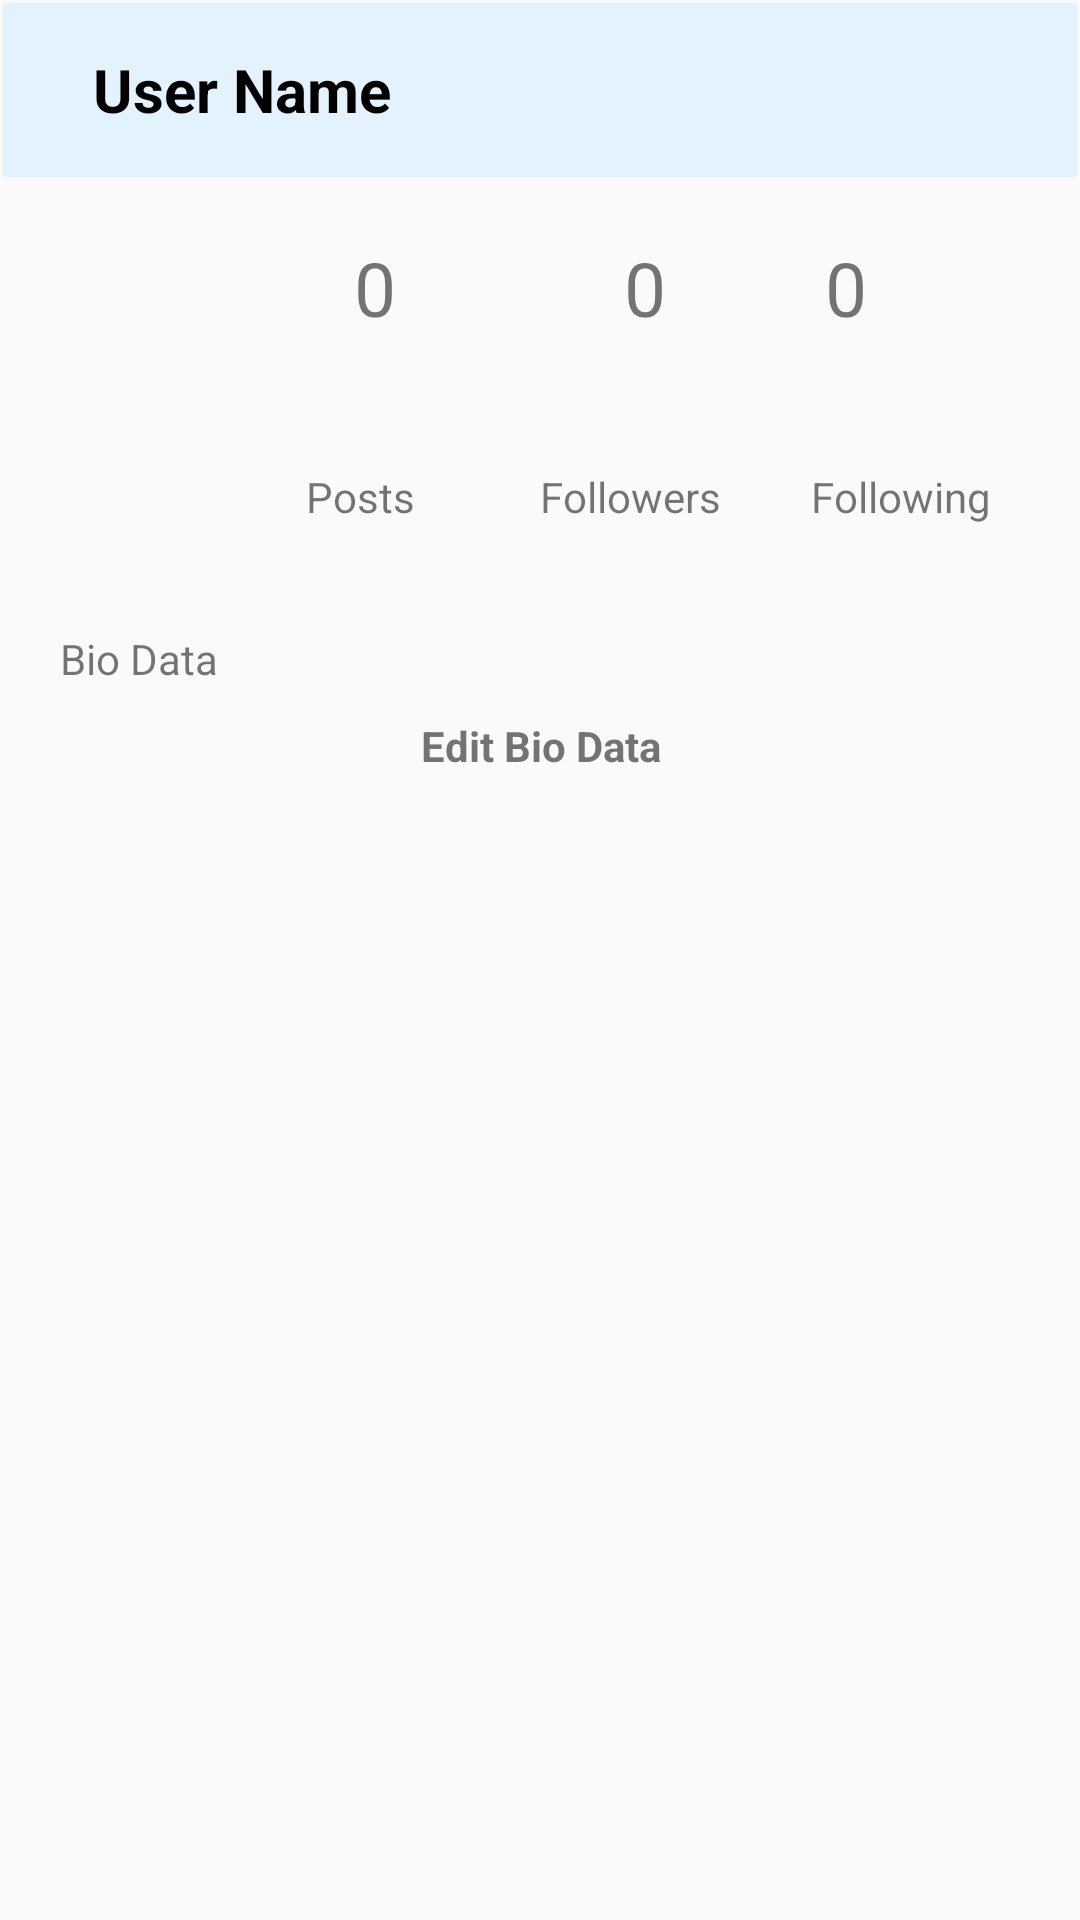

This screen was rendered from an Android layout file. Write that file and the resources it references.
<!-- AndroidManifest.xml: application theme Theme.InstaClone -->
<!-- res/layout/fragment_profile.xml -->
<?xml version="1.0" encoding="utf-8"?>
<LinearLayout xmlns:android="http://schemas.android.com/apk/res/android"
    xmlns:app="http://schemas.android.com/apk/res-auto"
    xmlns:tools="http://schemas.android.com/tools"
    android:layout_width="match_parent"
    android:layout_height="match_parent"
    android:orientation="vertical"
    tools:context="Profile.ProfileFragment">

    <androidx.appcompat.widget.Toolbar
        android:id="@+id/toolBar"
        android:layout_width="match_parent"
        android:layout_height="60dp"
        android:layout_alignParentTop="true"
        android:background="@drawable/rectangle_black_border"
        android:backgroundTint="#e3f2fd">

        <RelativeLayout
            android:layout_width="match_parent"
            android:layout_height="match_parent">

            <TextView
                android:id="@+id/username"
                android:layout_width="wrap_content"
                android:layout_height="wrap_content"
                android:layout_centerVertical="true"
                android:layout_marginStart="15dp"
                android:text="User Name"
                android:textColor="@color/black"
                android:textSize="20sp"
                android:textStyle="bold" />

            <ImageView
                android:id="@+id/profileMenu"
                android:layout_width="30dp"
                android:layout_height="30dp"
                android:layout_alignParentRight="true"
                android:layout_centerVertical="true"
                android:layout_marginEnd="20dp"
                android:src="@drawable/ic_baseline_login_24"

                android:visibility="invisible" />

            <androidx.appcompat.widget.ActionMenuView
                android:id="@+id/profile_menu1"
                android:layout_width="30dp"
                android:layout_height="30dp"
                android:layout_alignParentRight="true"
                android:layout_centerVertical="true"
                android:layout_marginEnd="20dp"
                android:src="@drawable/ic_baseline_more_vert_24"
                android:visibility="visible"
                app:menu="@menu/profile_menu" />

        </RelativeLayout>


    </androidx.appcompat.widget.Toolbar>

    <androidx.core.widget.NestedScrollView
        android:id="@+id/profile_container"
        android:layout_width="match_parent"
        android:layout_height="match_parent">

        <LinearLayout
            android:layout_width="match_parent"
            android:layout_height="match_parent"
            android:orientation="vertical">

            <RelativeLayout
                android:id="@+id/profile_top"
                android:layout_width="match_parent"
                android:layout_height="150dp"
                android:paddingHorizontal="5dp"
                android:paddingVertical="19dp">

                <ImageView
                    android:id="@+id/user_profile_photo"
                    android:layout_width="90dp"
                    android:layout_height="90dp"
                    android:layout_centerVertical="true"
                    android:layout_marginEnd="10dp"
                    android:scaleType="centerCrop"
                    android:src="@drawable/ic_action_person" />


                <LinearLayout
                    android:layout_width="wrap_content"
                    android:layout_height="70dp"
                    android:layout_alignParentEnd="true"
                    android:layout_marginEnd="20dp"
                    android:layout_marginBottom="10dp">

                    <TextView
                        android:id="@+id/count_post"
                        android:layout_width="60dp"
                        android:layout_height="match_parent"
                        android:layout_marginEnd="30dp"
                        android:text="0"
                        android:textAlignment="center"
                        android:textSize="25sp" />

                    <TextView
                        android:id="@+id/count_followers"
                        android:layout_width="60dp"
                        android:layout_height="match_parent"
                        android:layout_marginEnd="30dp"
                        android:text="0"
                        android:textAlignment="center"
                        android:textSize="25sp" />

                    <TextView
                        android:id="@+id/count_following"
                        android:layout_width="60dp"
                        android:layout_height="match_parent"
                        android:text="0"
                        android:textSize="25sp" />
                </LinearLayout>

                <LinearLayout
                    android:layout_width="wrap_content"
                    android:layout_height="40dp"
                    android:layout_alignParentEnd="true"
                    android:layout_alignParentBottom="true"
                    android:layout_marginEnd="20dp"
                    android:layout_marginBottom="5dp">

                    <TextView
                        android:id="@+id/count_post1"
                        android:layout_width="60dp"
                        android:layout_height="match_parent"
                        android:layout_marginEnd="25dp"
                        android:padding="10dp"
                        android:text="@string/posts"
                        android:textAlignment="center" />

                    <TextView
                        android:id="@+id/count_followers1"
                        android:layout_width="70dp"
                        android:layout_height="match_parent"
                        android:layout_marginEnd="20dp"
                        android:paddingHorizontal="4dp"
                        android:paddingTop="10dp"
                        android:text="@string/followers"
                        android:textAlignment="center" />

                    <TextView
                        android:id="@+id/count_following1"
                        android:layout_width="70dp"
                        android:layout_height="match_parent"
                        android:paddingHorizontal="4dp"
                        android:paddingTop="10dp"
                        android:text="@string/following"
                        android:textAlignment="center" />
                </LinearLayout>

            </RelativeLayout>

            <LinearLayout
                android:layout_width="match_parent"
                android:layout_height="wrap_content"
                android:layout_marginBottom="20dp"
                android:orientation="vertical">

                <TextView
                    android:id="@+id/user_bio_data"
                    android:layout_width="match_parent"
                    android:layout_height="wrap_content"
                    android:layout_marginBottom="10dp"
                    android:paddingHorizontal="20dp"
                    android:text="Bio Data" />

                <TextView
                    android:id="@+id/profile_edit_bio_data"
                    android:layout_width="match_parent"
                    android:layout_height="25dp"

                    android:text="@string/edit_bio_data"
                    android:textAlignment="center"
                    android:textStyle="bold" />

            </LinearLayout>


            <androidx.recyclerview.widget.RecyclerView
                android:id="@+id/profile_post"
                android:layout_width="match_parent"
                android:layout_height="wrap_content" />

        </LinearLayout>
    </androidx.core.widget.NestedScrollView>


</LinearLayout>
<!-- resources referenced by this layout -->
<resources>
  <color name="black">#FF000000</color>
  <!-- drawable ic_baseline_login_24 (drawable) -->
  <vector xmlns:android="http://schemas.android.com/apk/res/android"
      android:width="30dp"
      android:height="30dp"
      android:alpha="0.85"
      android:autoMirrored="true"
      android:tint="?attr/colorControlNormal"
      android:viewportWidth="24"
      android:viewportHeight="24">
      <path
          android:fillColor="@android:color/white"
          android:pathData="M11,7L9.6,8.4l2.6,2.6H2v2h10.2l-2.6,2.6L11,17l5,-5L11,7zM20,19h-8v2h8c1.1,0 2,-0.9 2,-2V5c0,-1.1 -0.9,-2 -2,-2h-8v2h8V19z" />
  </vector>
  <!-- drawable ic_baseline_more_vert_24 (drawable) -->
  <vector xmlns:android="http://schemas.android.com/apk/res/android"
      android:width="30dp"
      android:height="30dp"
      android:tint="?attr/colorControlNormal"
      android:viewportWidth="24"
      android:viewportHeight="24">
      <path
          android:fillColor="@android:color/white"
          android:pathData="M12,8c1.1,0 2,-0.9 2,-2s-0.9,-2 -2,-2 -2,0.9 -2,2 0.9,2 2,2zM12,10c-1.1,0 -2,0.9 -2,2s0.9,2 2,2 2,-0.9 2,-2 -0.9,-2 -2,-2zM12,16c-1.1,0 -2,0.9 -2,2s0.9,2 2,2 2,-0.9 2,-2 -0.9,-2 -2,-2z" />
  </vector>
  <!-- drawable rectangle_black_border (drawable) -->
  <?xml version="1.0" encoding="utf-8"?>
  <layer-list xmlns:android="http://schemas.android.com/apk/res/android"
      android:layout_width="match_parent"
      android:layout_height="1dp">
  
      <item
          android:bottom="1dp"
          android:left="1dp"
          android:right="1dp"
          android:top="1dp">
  
          <shape android:shape="rectangle">
              <stroke
                  android:width="1dp"
                  android:color="@color/black" />
              <solid android:color="@color/white" />
  
          </shape>
      </item>
  
  
  </layer-list>
  <string name="edit_bio_data">Edit Bio Data</string>
  <string name="followers">Followers</string>
  <string name="following">Following</string>
  <string name="posts">Posts</string>
  <style name="Theme.InstaClone" parent="Theme.AppCompat.Light.DarkActionBar">
          
          <item name="colorPrimary">@color/purple_500</item>
          <item name="colorPrimaryDark">@color/purple_700</item>
          <item name="colorAccent">@color/teal_200</item>
          
      </style>
  <color name="white">#FFFFFFFF</color>
  <color name="purple_500">#FF6200EE</color>
  <color name="purple_700">#FF3700B3</color>
  <color name="teal_200">#FF03DAC5</color>
</resources>
